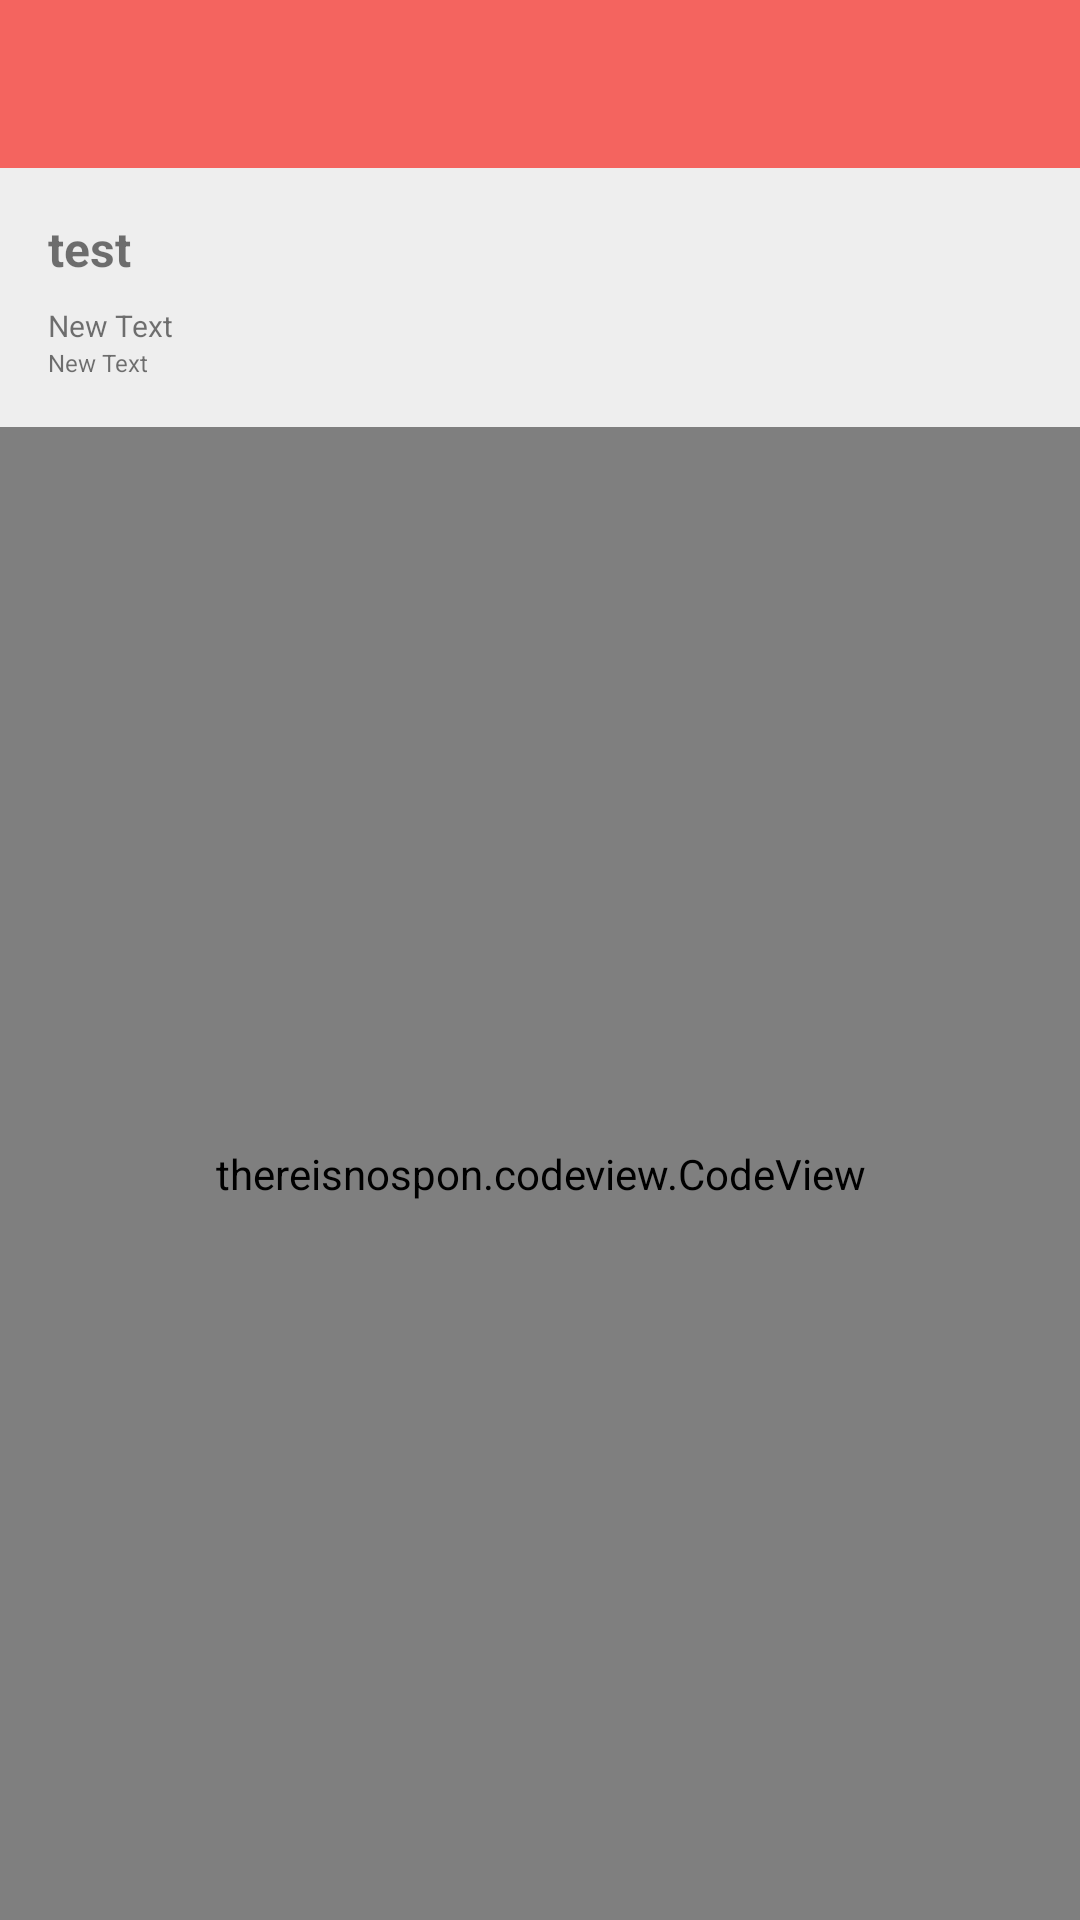

The Android layout XML behind this screen, and the referenced resources:
<!-- AndroidManifest.xml: application theme MyMaterialTheme -->
<!-- res/layout/s2.xml -->
<?xml version="1.0" encoding="utf-8"?>
<RelativeLayout xmlns:android="http://schemas.android.com/apk/res/android"
    android:layout_width="match_parent"
    android:layout_height="match_parent"
    xmlns:app="http://schemas.android.com/apk/res-auto"
    android:background="#EEE"
    android:orientation="vertical">

    <LinearLayout
        android:id="@+id/linearLayout"
        android:layout_width="match_parent"
        android:layout_height="wrap_content"
        android:orientation="vertical">
        <android.support.design.widget.AppBarLayout
            android:layout_width="match_parent"
            android:layout_height="wrap_content"
            android:theme="@style/ThemeOverlay.AppCompat.Dark.ActionBar">

            <android.support.v7.widget.Toolbar
                android:id="@+id/toolbar"
                android:layout_width="match_parent"
                android:layout_height="?attr/actionBarSize"
                android:background="?attr/colorPrimary"
                app:layout_scrollFlags="scroll|enterAlways"
                app:popupTheme="@style/ThemeOverlay.AppCompat.Light" />

        </android.support.design.widget.AppBarLayout>
        <LinearLayout
            android:layout_width="match_parent"
            android:layout_height="wrap_content"
            android:layout_weight="1"
            android:background="@drawable/borderwithshadow"
            android:orientation="vertical"
            android:padding="16dp">

            <TextView
                android:id="@+id/info_text_large"
                android:layout_width="319dp"
                android:layout_height="wrap_content"
                android:ellipsize="marquee"
                android:fadingEdge="horizontal"
                android:lines="1"
                android:marqueeRepeatLimit="marquee_forever"
                android:paddingBottom="8dp"
                android:scrollHorizontally="true"
                android:text="test"
                android:textSize="16dp"
                android:textStyle="bold" />

            <LinearLayout
                android:layout_width="match_parent"
                android:layout_height="match_parent"
                android:orientation="horizontal">

                <TextView
                    android:id="@+id/info_date"
                    android:layout_width="0dp"
                    android:layout_height="wrap_content"
                    android:layout_weight="1"
                    android:text="New Text"
                    android:textSize="10dp" />
            </LinearLayout>

            <LinearLayout
                android:layout_width="match_parent"
                android:layout_height="match_parent"
                android:orientation="horizontal">

                <TextView
                    android:id="@+id/info_seen"
                    android:layout_width="0dp"
                    android:layout_height="wrap_content"
                    android:layout_weight="1"
                    android:text="New Text"
                    android:textSize="8dp" />
            </LinearLayout>
        </LinearLayout>

    </LinearLayout>


    <LinearLayout
        android:layout_width="match_parent"
        android:layout_height="match_parent"
        android:layout_below="@+id/linearLayout">

        <thereisnospon.codeview.CodeView
            android:id="@+id/info_code"
            android:layout_width="match_parent"
            android:layout_height="match_parent"
            android:padding="16dp"
            android:text="asd" />
    </LinearLayout>

</RelativeLayout>
<!-- resources referenced by this layout -->
<resources>
  <style name="MyMaterialTheme" parent="MyMaterialTheme.Base">
  
      </style>
  <style name="MyMaterialTheme.Base" parent="Theme.AppCompat.Light.DarkActionBar">
          <item name="windowNoTitle">true</item>
          <item name="windowActionBar">false</item>
          <item name="colorPrimary">@color/colorPrimary</item>
          <item name="colorPrimaryDark">@color/colorPrimaryDark</item>
          <item name="colorAccent">@color/colorAccent</item>
      </style>
  <color name="colorPrimary">#f4645f</color>
  <color name="colorPrimaryDark">#f4645f</color>
  <color name="colorAccent">#c8e8ff</color>
</resources>
